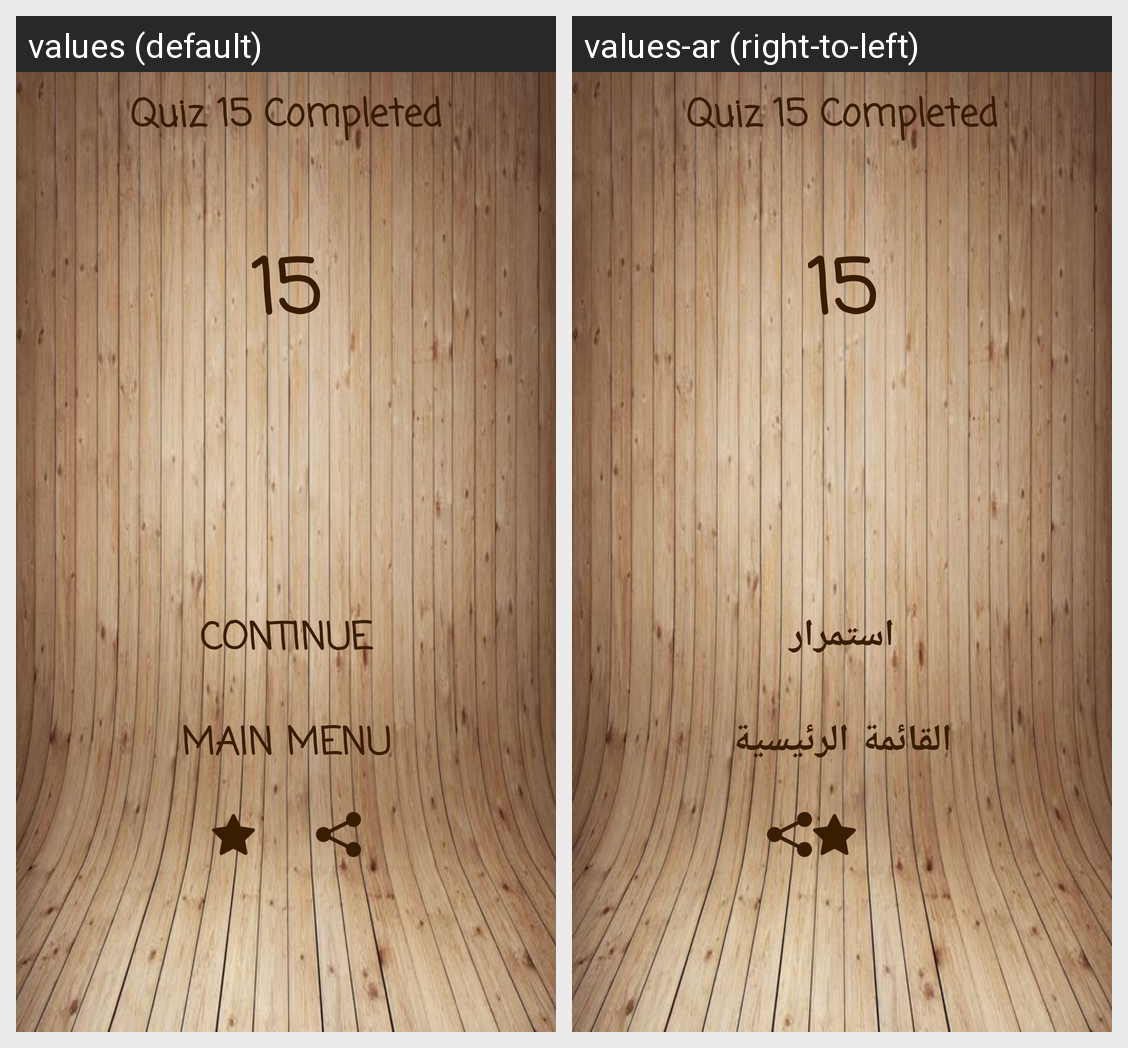

Strings drawn on this Android screen and how each of the app's shown locales translates them:
Android screen res/layout/activity_trophy_bgn15.xml rendered under 2 locales, left to right: values (default), values-ar (right-to-left). Device: Nexus 5 (rendered at 1080×1920; each locale shown at half size, 540×960, under a caption strip naming it); theme AppTheme.
Strings drawn on this screen, with the default value and each locale's value (text and hints the layout hard-codes, and strings that could not be matched under every locale, appear in the picture but are not listed):

quiz15
  values: Quiz 15 Completed
  values-ar: Quiz 15 Completed  [not translated; the default value is used]

contin
  values: Continue
  values-ar: استمرار

mainmenu
  values: Main Menu
  values-ar: القائمة الرئيسية
